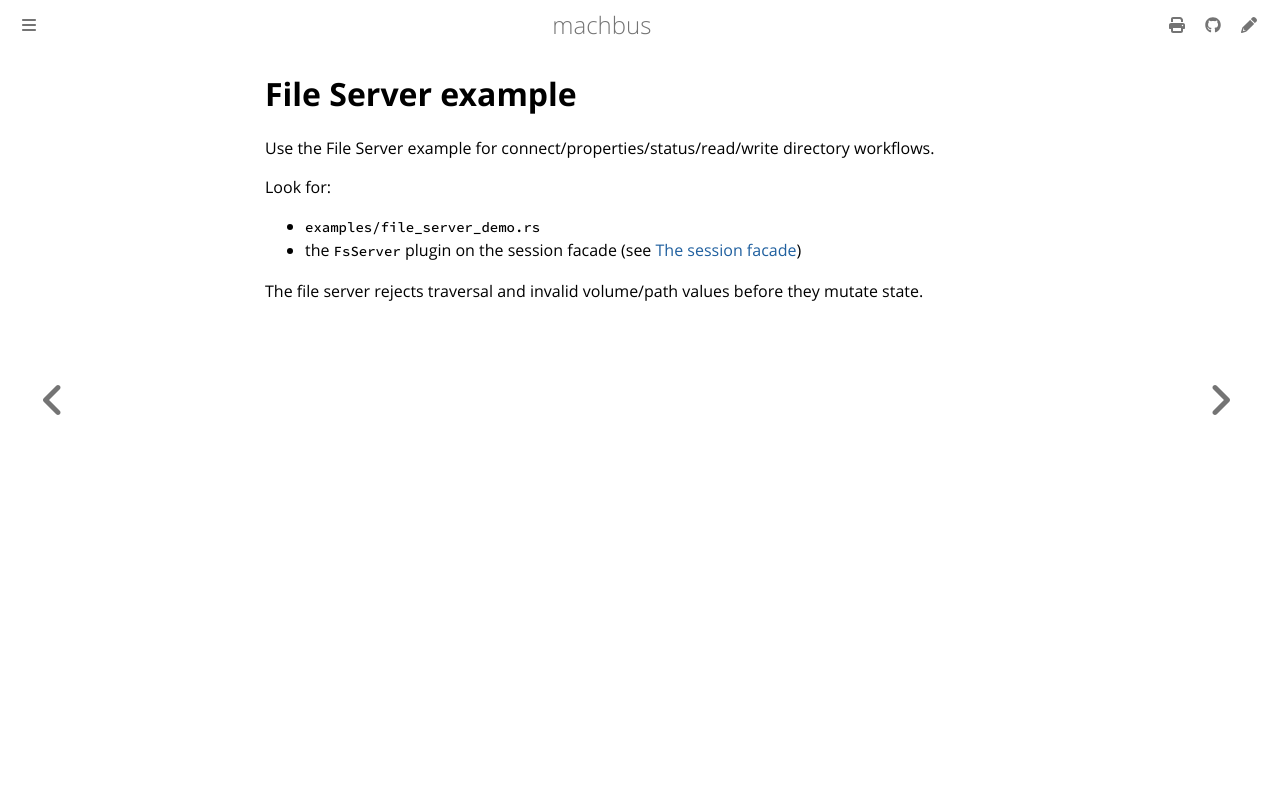

repository: robolibs/machbus · page: examples/file-server.html · generator: mdbook

# File Server example

Use the File Server example for connect/properties/status/read/write directory
workflows.

Look for:

- `examples/file_server_demo.rs`
- the `FsServer` plugin on the session facade (see
  [The session facade](../guide/session-facade.md))

The file server rejects traversal and invalid volume/path values before they
mutate state.
